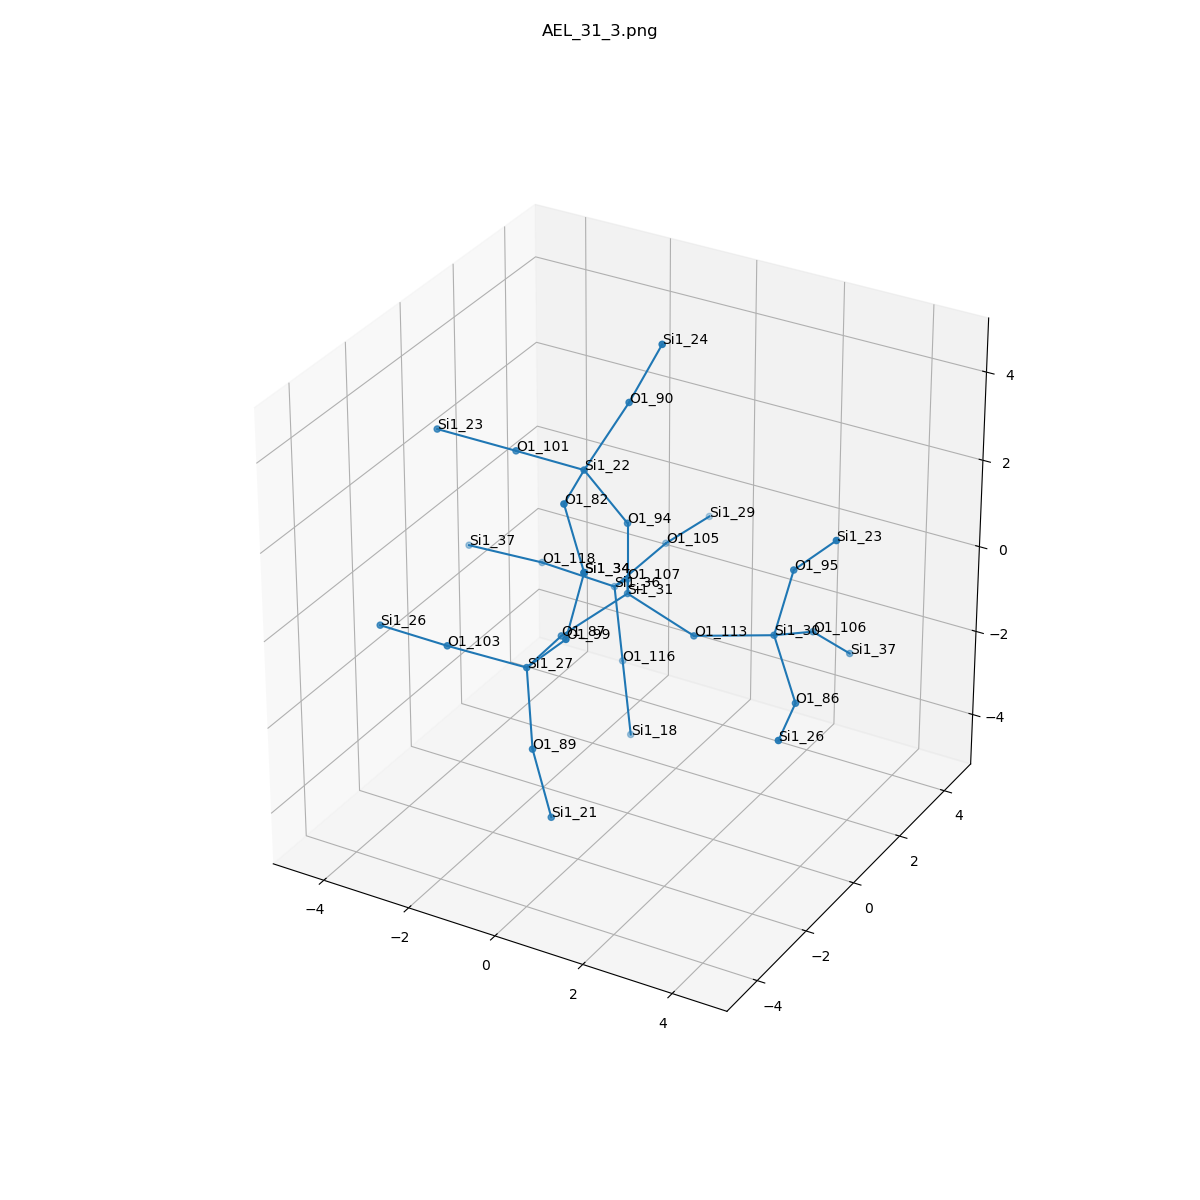

The data file committed next to this chart (first rows):
, neighbor_num, isite, atom, x, y, z, front_index
0, 0, 31, Si1, 0.0, 0.0, 0.0, 
1, 1, 94, O1, -1.1102230246251565e-16, 1.5407439555097887e-33, 1.611, 0.0
2, 1, 107, O1, -0.7589, 1.314, -0.5361, 0.0
3, 1, 113, O1, 1.518, 1.232595164407831e-32, -0.5371, 0.0
4, 1, 87, O1, -0.7529, -1.319, -0.5339, 0.0
5, 2, 22, Si1, -0.6075, -0.6474, 2.954, 1.0
6, 2, 36, Si1, -1.637, 2.299, -1.457, 2.0
7, 2, 30, Si1, 3.016, 0.5636, -0.3684, 3.0
8, 2, 27, Si1, -0.5929, -2.915, -0.3965, 4.0
9, 3, 101, O1, -2.215, -0.5613, 2.91, 5.0
10, 3, 90, O1, -0.05992, 0.1644, 4.231, 5.0
11, 3, 82, O1, -0.1522, -2.188, 3.055, 5.0
12, 3, 116, O1, -1.294, 2.038, -3.005, 6.0
13, 3, 118, O1, -3.199, 2.023, -1.192, 6.0
14, 3, 105, O1, -1.295, 3.826, -1.08, 6.0
15, 3, 106, O1, 3.111, 2.037, -1.009, 7.0
16, 3, 86, O1, 4.043, -0.4232, -1.12, 7.0
17, 3, 95, O1, 3.391, 0.6336, 1.197, 7.0
18, 3, 103, O1, -2.007, -3.566, 0.01653, 8.0
19, 3, 99, O1, 0.4999, -3.245, 0.7391, 8.0
20, 3, 89, O1, -0.1054, -3.534, -1.799, 8.0
21, 4, 23, Si1, -3.629, -1.212, 3.323, 9.0
22, 4, 24, Si1, 0.6512, 0.2091, 5.673, 10.0
23, 4, 34, Si1, 0.8747, -3.175, 2.304, 11.0
24, 4, 18, Si1, -0.9501, 1.776, -4.552, 12.0
25, 4, 37, Si1, -4.772, 1.714, -1.074, 13.0
26, 4, 29, Si1, -1.157, 5.426, -1.174, 14.0
27, 4, 37, Si1, 3.341, 3.229, -2.065, 15.0
28, 4, 26, Si1, 4.498, -1.964, -1.018, 16.0
29, 4, 23, Si1, 4.484, 0.3039, 2.332, 17.0
30, 4, 26, Si1, -3.614, -3.48, -0.02757, 18.0
31, 4, 34, Si1, 0.8747, -3.175, 2.304, 19.0
32, 4, 21, Si1, 0.2186, -3.385, -3.368, 20.0
